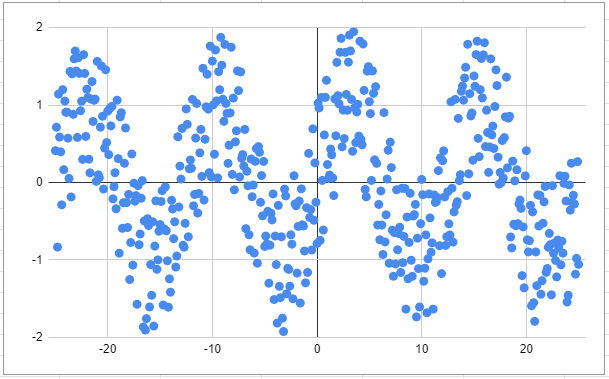

Source data for this figure (header and first rows):
-25.0, 0.4113309921708383
-24.9, 0.7139
-24.8, -0.8337
-24.7, 1.141
-24.6, 0.5863
-24.5, 0.3956
-24.4, -0.2883
-24.3, 1.198
-24.2, 0.1657
-24.1, 1.051
-24.0, 0.9068
-23.9, 0.9071
-23.8, 0.5724
-23.7, 0.0529
-23.6, 1.434
-23.5, -0.1863
-23.4, 1.402
-23.3, 0.8801
-23.2, 1.596
-23.1, 1.697
-23.0, 1.439
-22.9, 0.5815
-22.8, 1.611
-22.7, 1.408
-22.6, 0.9266
-22.5, 1.049
-22.4, 0.2985
-22.3, 1.65
-22.2, 1.408
-22.1, 0.595
-22.0, 1.204
-21.9, 1.098
-21.8, 0.3003
-21.7, 0.1244
-21.6, 1.077
-21.5, 1.303
-21.4, 0.788
-21.3, 1.061
-21.2, 1.076
-21.1, 0.01536
-21.0, 1.563
-20.9, 0.09959
-20.8, 0.06287
-20.7, 0.714
-20.6, 1.503
-20.5, 0.855
-20.4, -0.08389
-20.3, 0.4438
-20.2, 1.455
-20.1, 0.5158
-20.0, 0.9208
-19.9, 0.36
-19.8, 0.956
-19.7, 0.7309
-19.6, 0.9822
-19.5, -0.211
-19.4, -0.05299
-19.3, 0.1264
-19.2, -0.3383
-19.1, 1.062
-19.0, 0.3089
... 440 more rows
